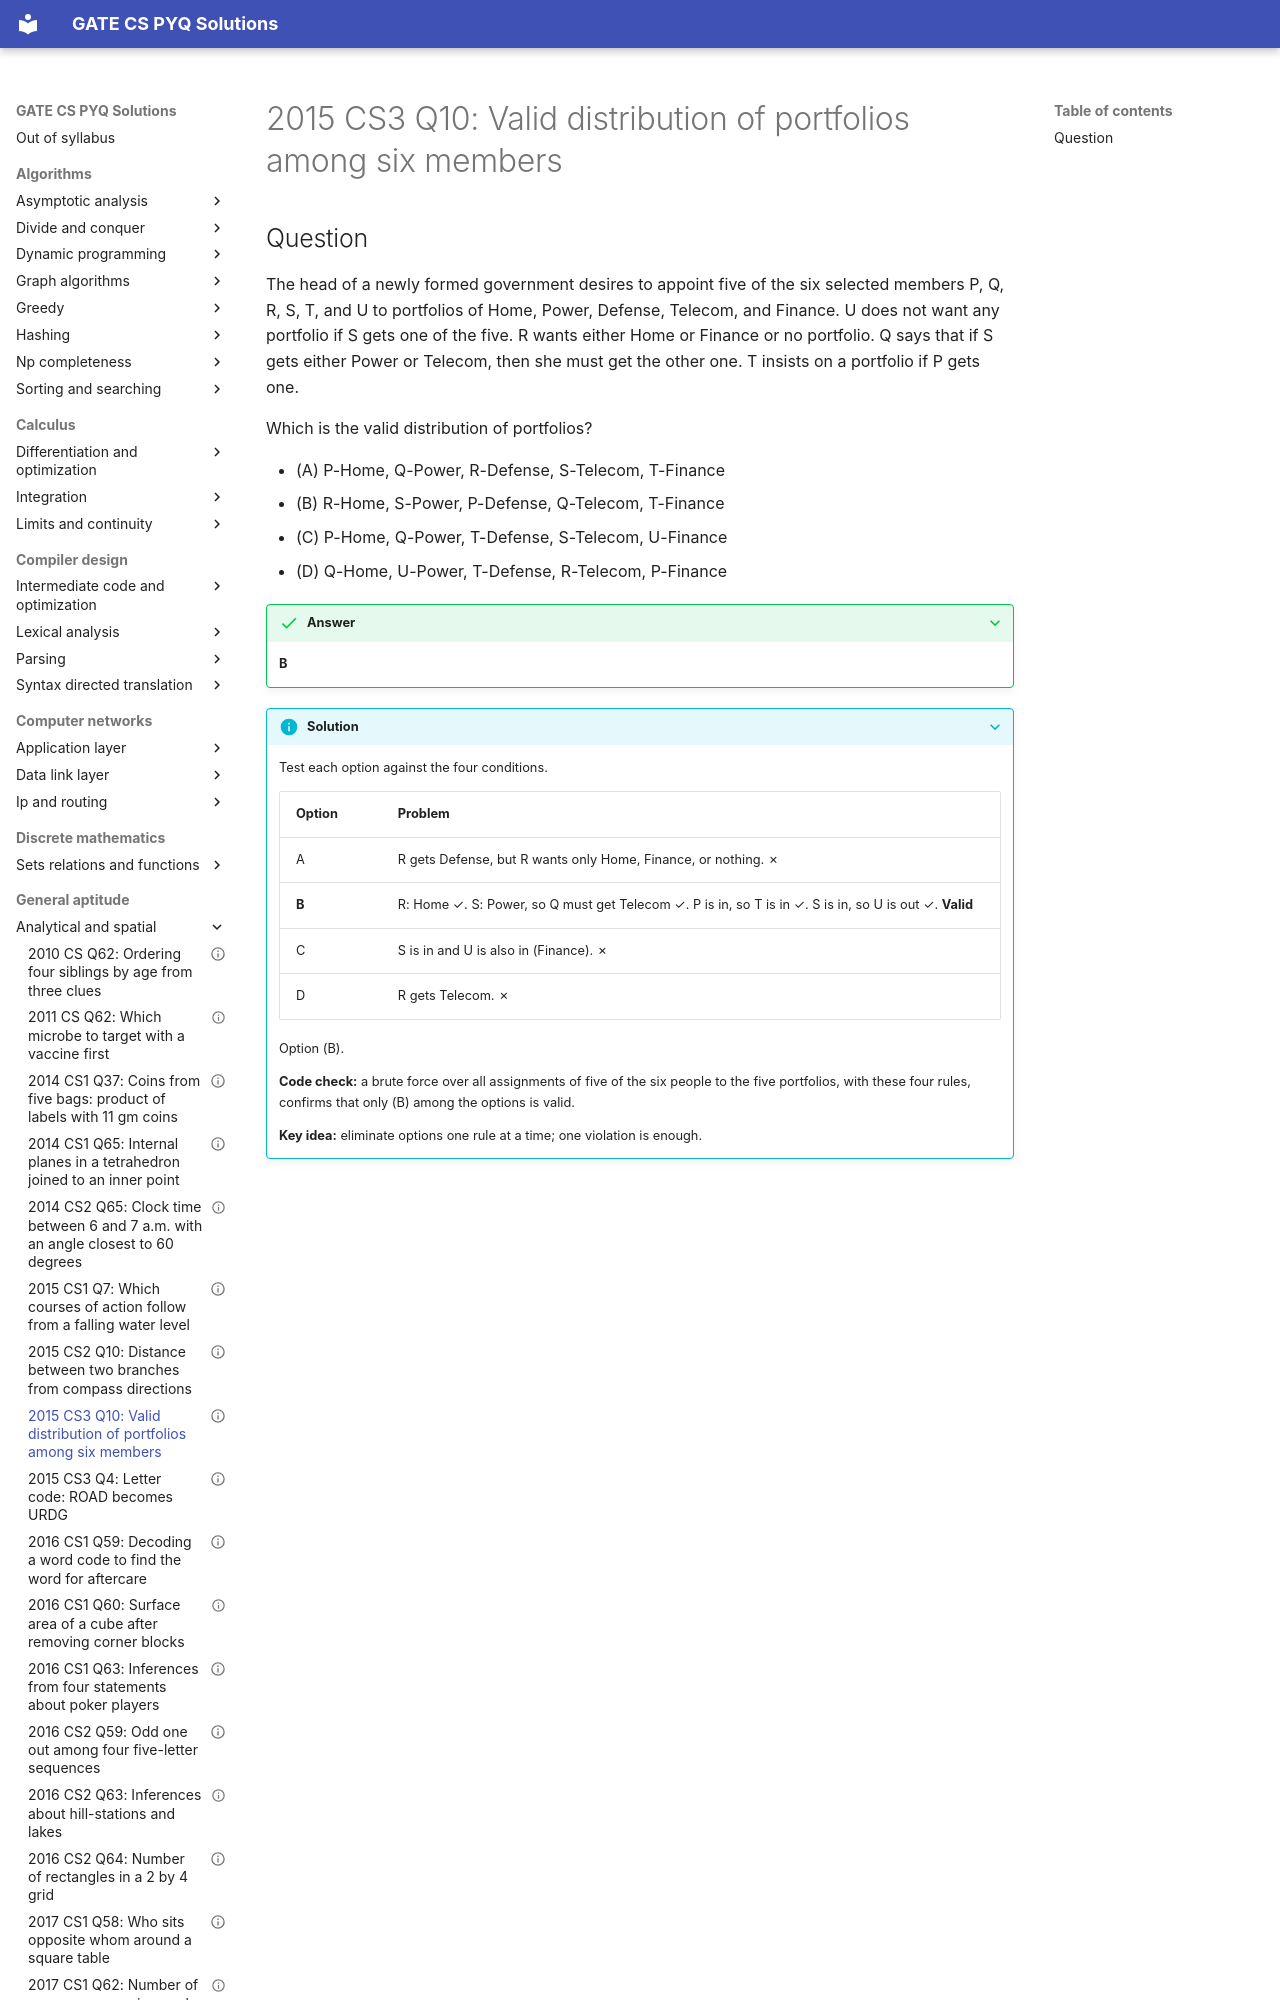

repository: saheenusman/GATE-PYQs · page: general-aptitude/analytical-and-spatial/2015-set3-q10/index.html · generator: mkdocs

---
title: "2015 CS3 Q10: Valid distribution of portfolios among six members"
year: 2015
set: 3
paper: CS3
q_no: 10
subject: general-aptitude
topic: analytical-and-spatial
also: []
marks: 2
type: MCQ
official_answer: "B"
status: verified
---

# 2015 CS3 Q10: Valid distribution of portfolios among six members
